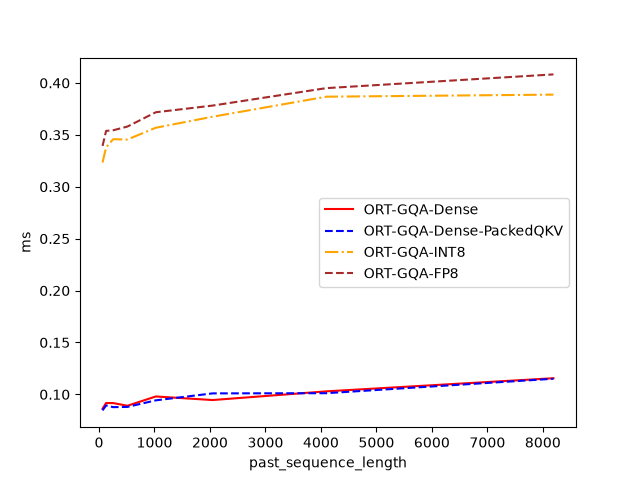

Data behind this chart, as committed beside it:
past_sequence_length, ORT-GQA-Dense, ORT-GQA-Dense-PackedQKV, ORT-GQA-INT8, ORT-GQA-FP8
64, 0.08617, 0.08456, 0.3234, 0.3393
128, 0.09167, 0.08935, 0.3379, 0.3538
256, 0.09162, 0.0877, 0.3458, 0.3544
512, 0.08903, 0.08793, 0.3455, 0.358
1024, 0.09798, 0.09426, 0.3569, 0.3718
2048, 0.09454, 0.101, 0.3675, 0.3782
4096, 0.1029, 0.1011, 0.3868, 0.395
8191, 0.1156, 0.1151, 0.3888, 0.4082
